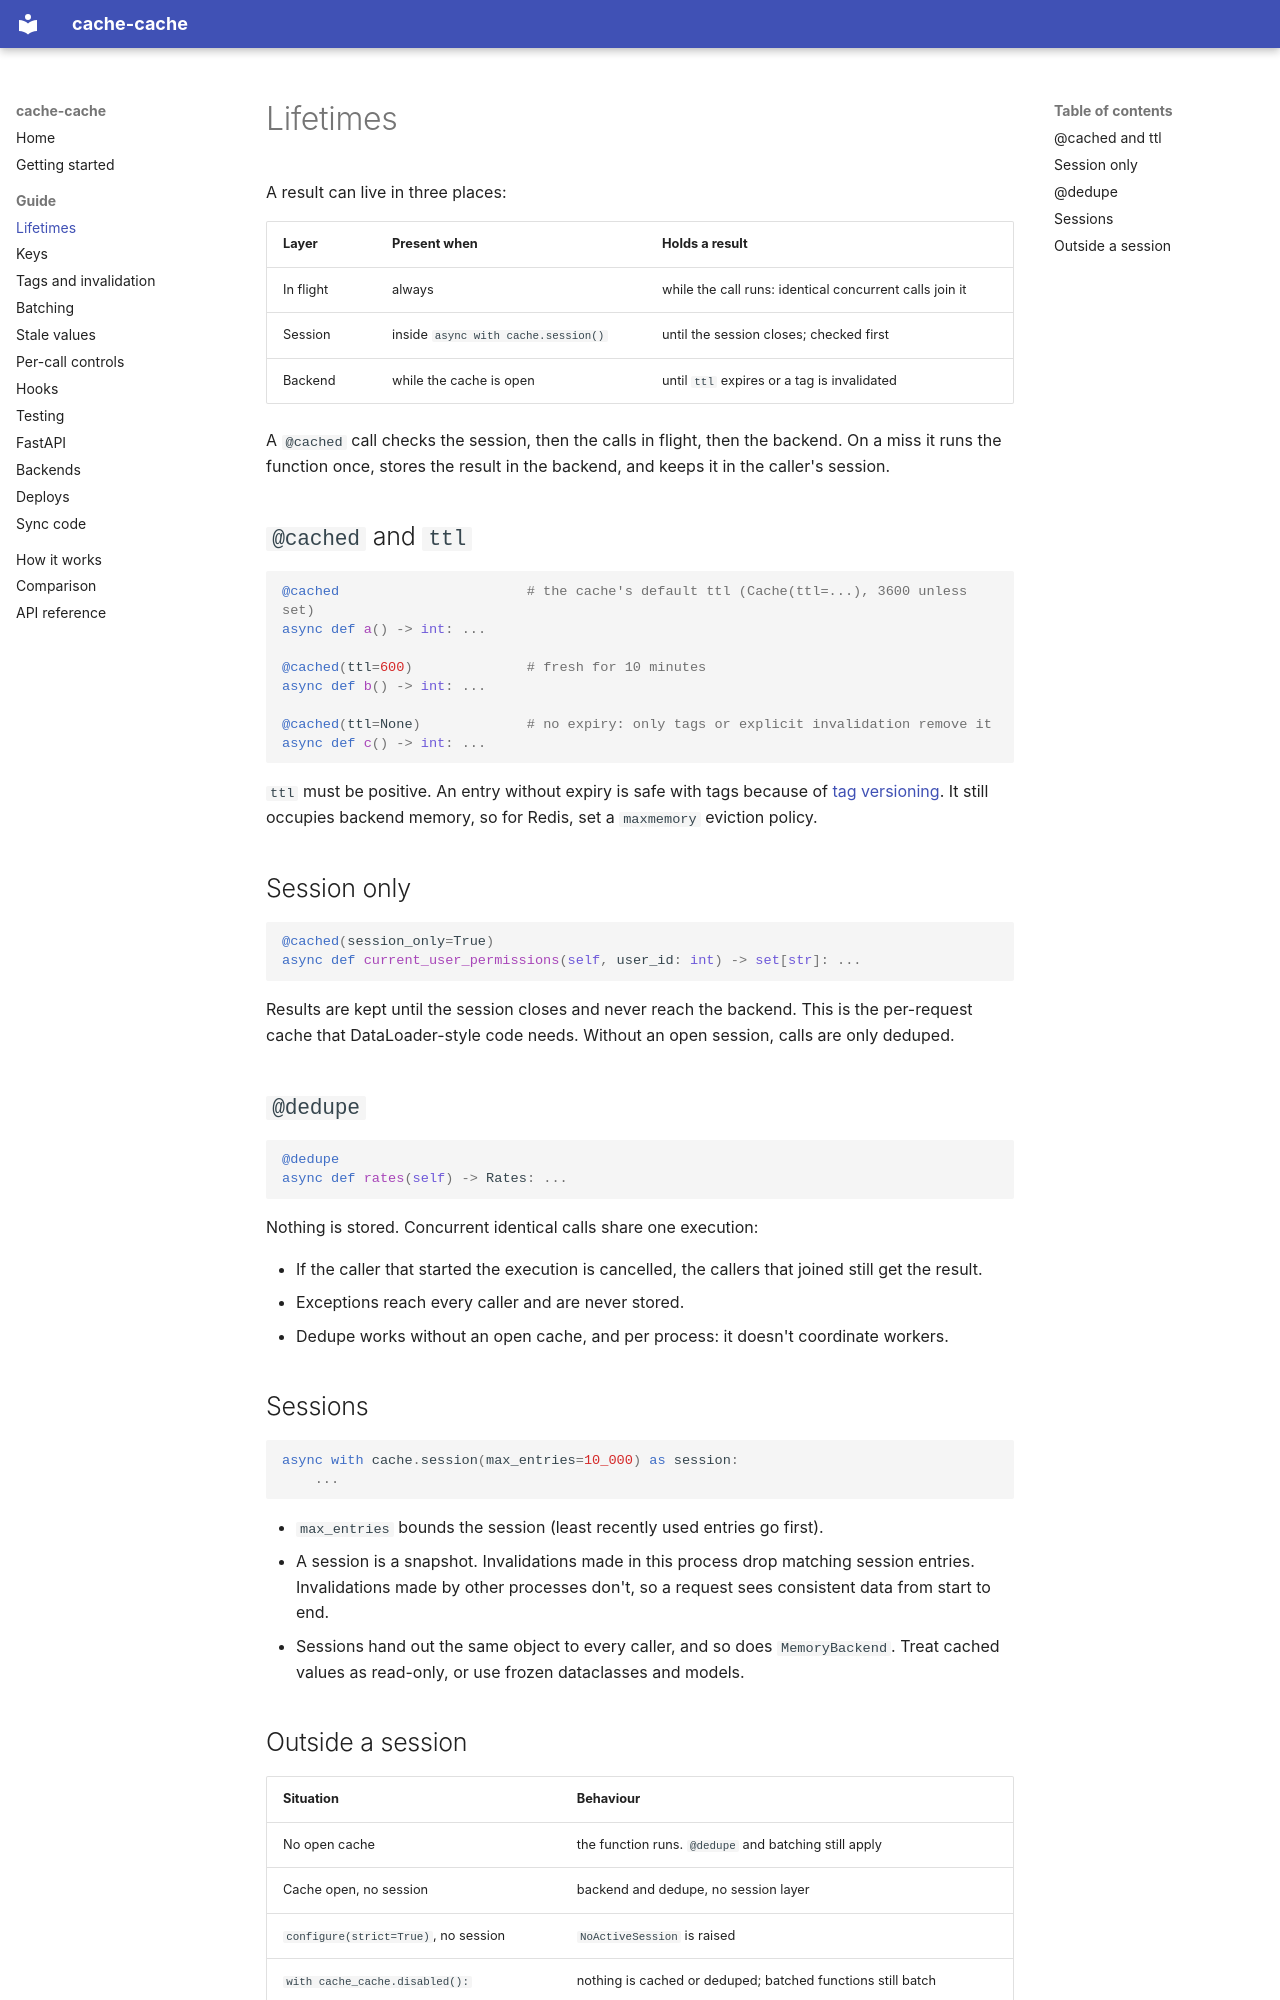

repository: mde-pach/cache-cache · page: guide/lifetimes/index.html · generator: mkdocs

# Lifetimes

A result can live in three places:

| Layer | Present when | Holds a result |
|---|---|---|
| In flight | always | while the call runs: identical concurrent calls join it |
| Session | inside `async with cache.session()` | until the session closes; checked first |
| Backend | while the cache is open | until `ttl` expires or a tag is invalidated |

A `@cached` call checks the session, then the calls in flight, then the backend. On a miss it runs the function once, stores the result in the backend, and keeps it in the caller's session.

## `@cached` and `ttl`

```python
@cached                       # the cache's default ttl (Cache(ttl=...), 3600 unless set)
async def a() -> int: ...

@cached(ttl=600)              # fresh for 10 minutes
async def b() -> int: ...

@cached(ttl=None)             # no expiry: only tags or explicit invalidation remove it
async def c() -> int: ...
```

`ttl` must be positive. An entry without expiry is safe with tags because of [tag versioning](../design.md#tag-versions). It still occupies backend memory, so for Redis, set a `maxmemory` eviction policy.

## Session only

```python
@cached(session_only=True)
async def current_user_permissions(self, user_id: int) -> set[str]: ...
```

Results are kept until the session closes and never reach the backend. This is the per-request cache that DataLoader-style code needs. Without an open session, calls are only deduped.

## `@dedupe`

```python
@dedupe
async def rates(self) -> Rates: ...
```

Nothing is stored. Concurrent identical calls share one execution:

- If the caller that started the execution is cancelled, the callers that joined still get the result.
- Exceptions reach every caller and are never stored.
- Dedupe works without an open cache, and per process: it doesn't coordinate workers.

## Sessions

```python
async with cache.session(max_entries=10_000) as session:
    ...
```

- `max_entries` bounds the session (least recently used entries go first).
- A session is a snapshot. Invalidations made in this process drop matching session entries. Invalidations made by other processes don't, so a request sees consistent data from start to end.
- Sessions hand out the same object to every caller, and so does `MemoryBackend`. Treat cached values as read-only, or use frozen dataclasses and models.
